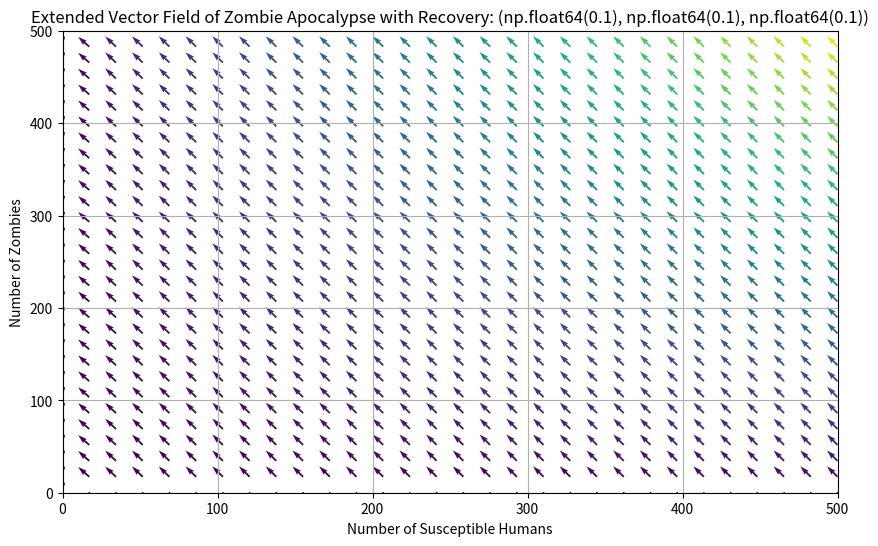
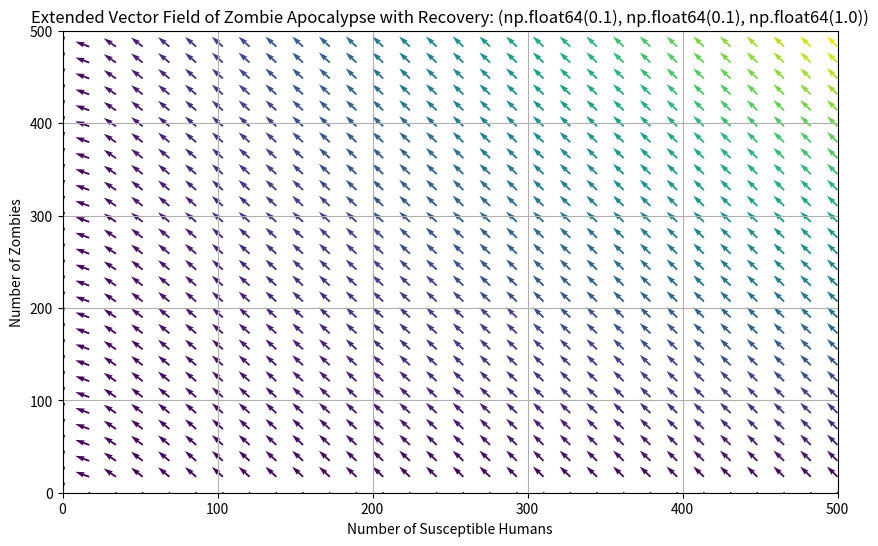
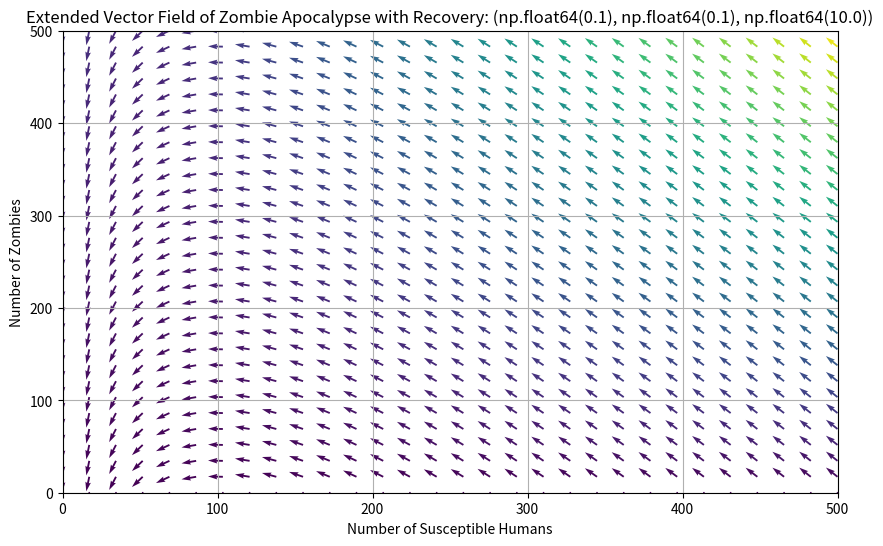
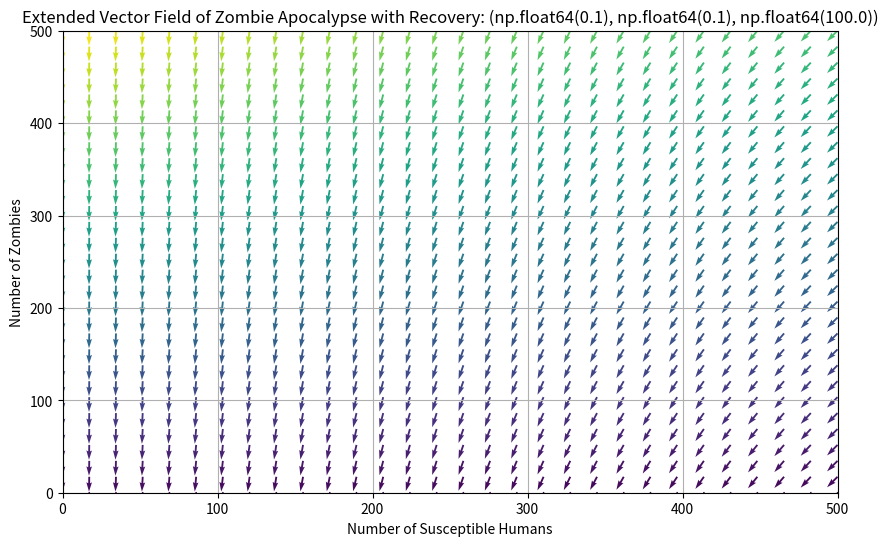
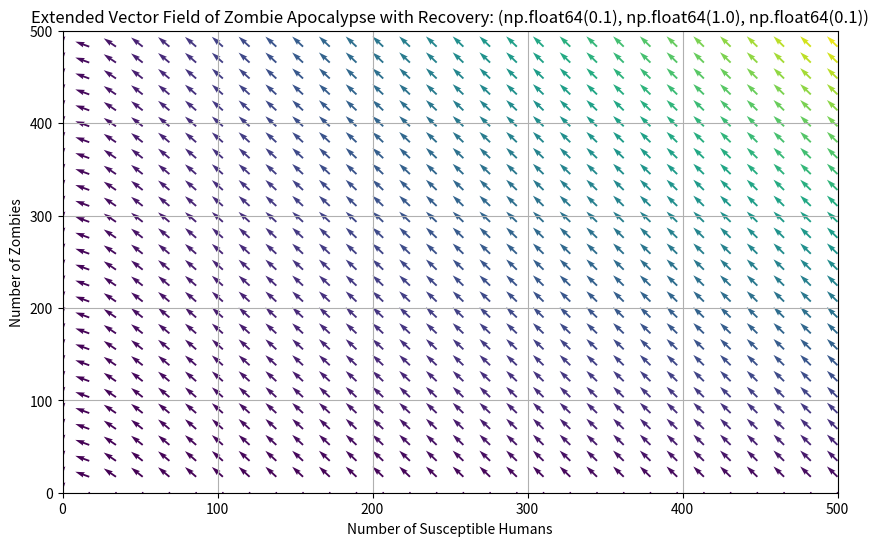
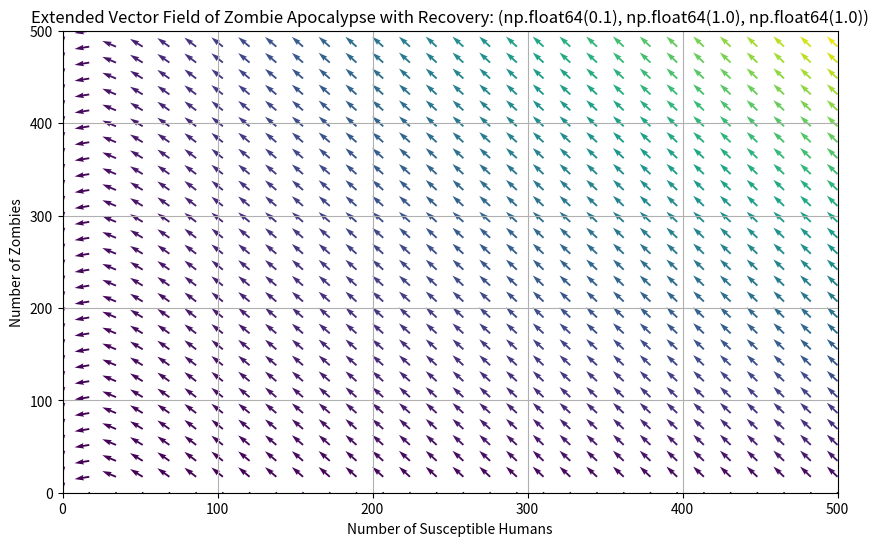
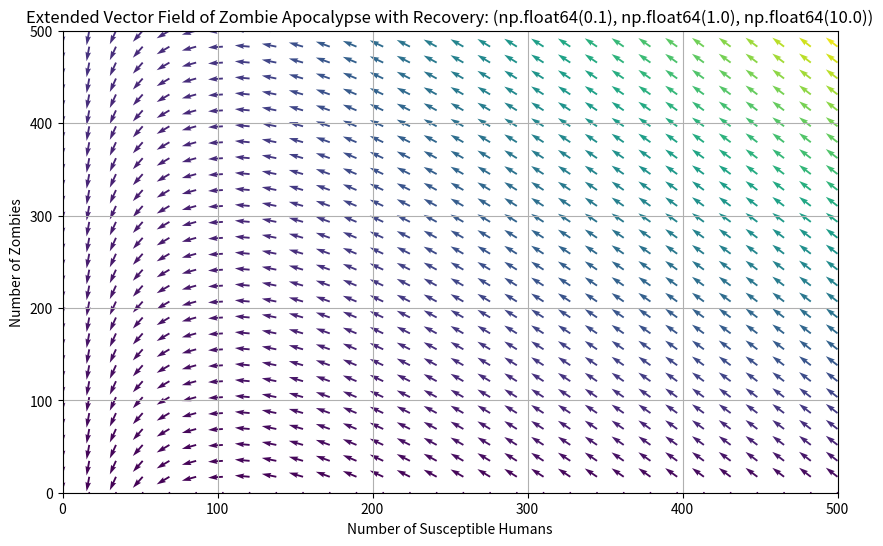
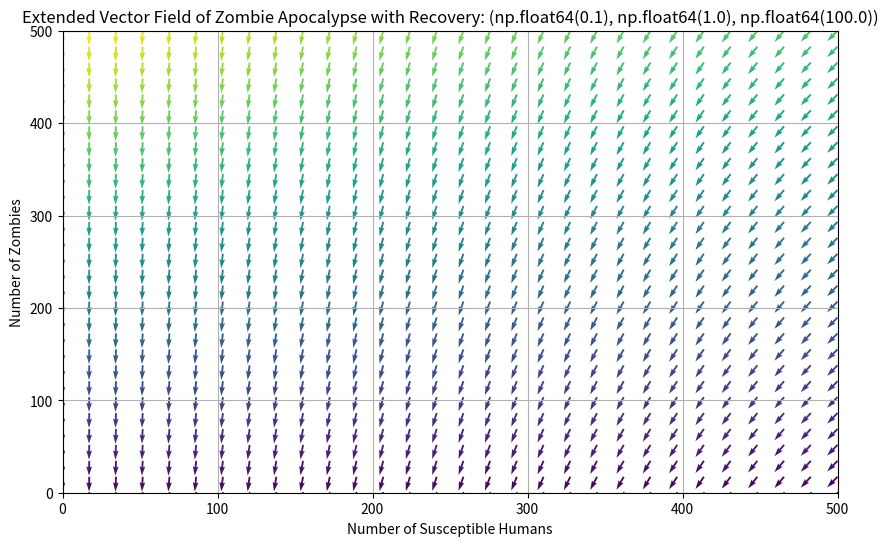
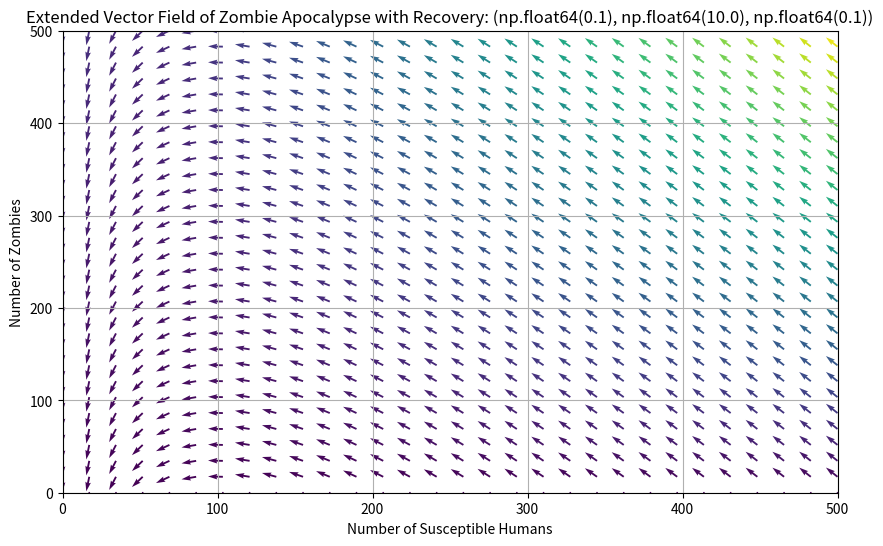
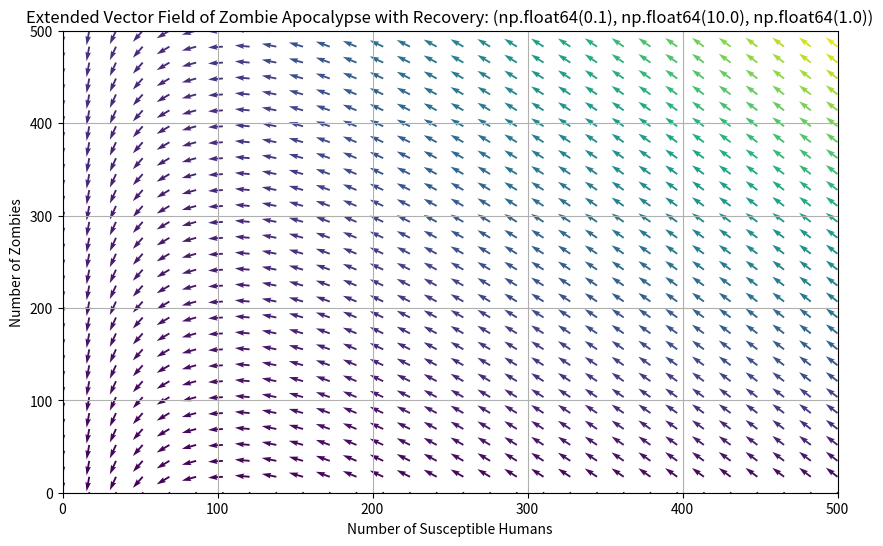
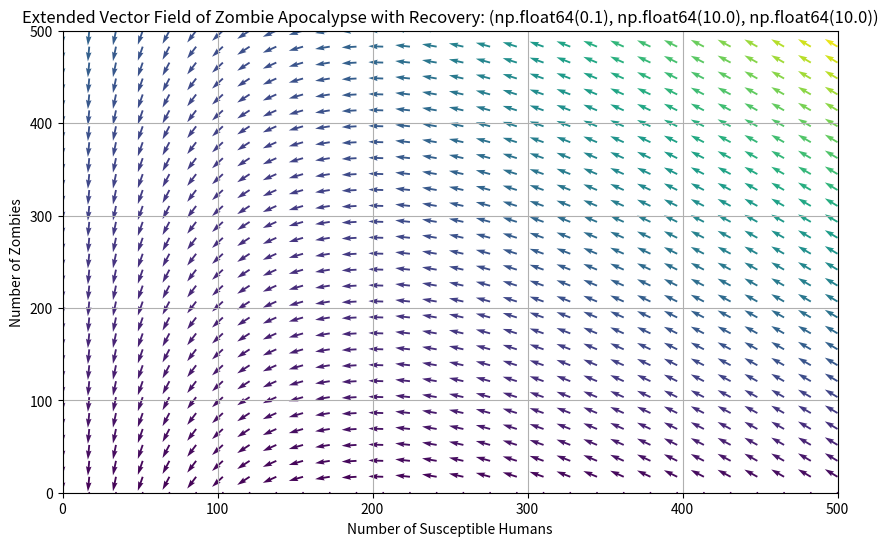
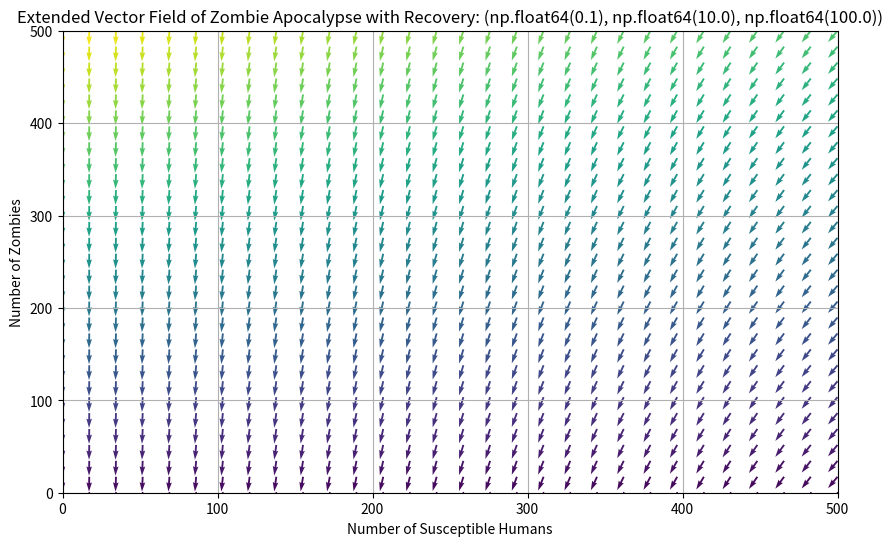
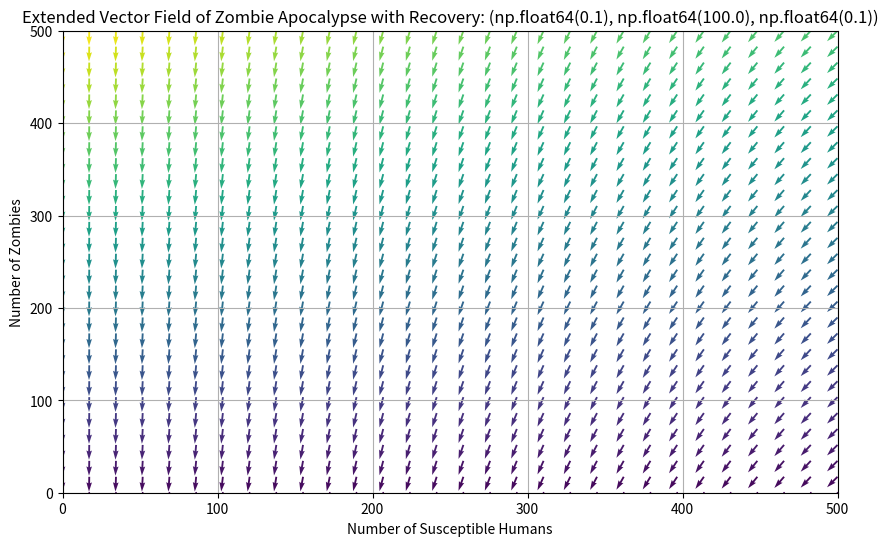
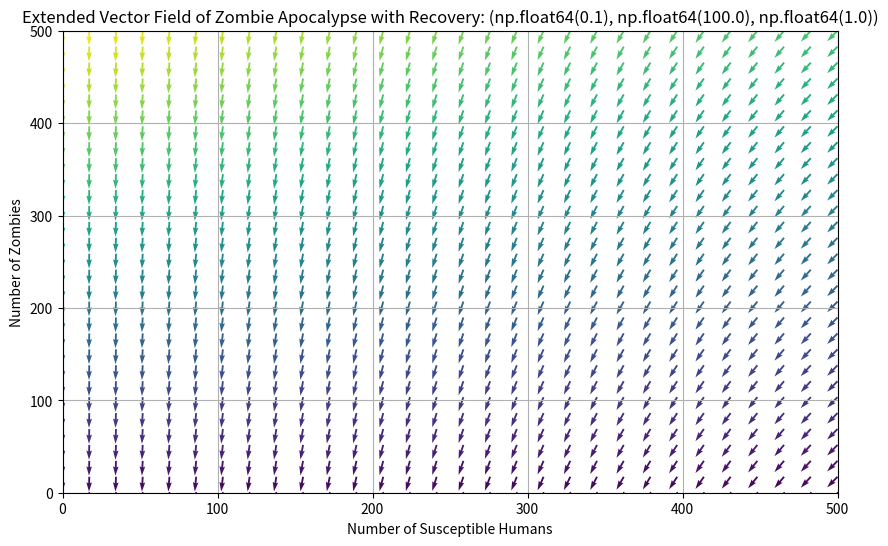
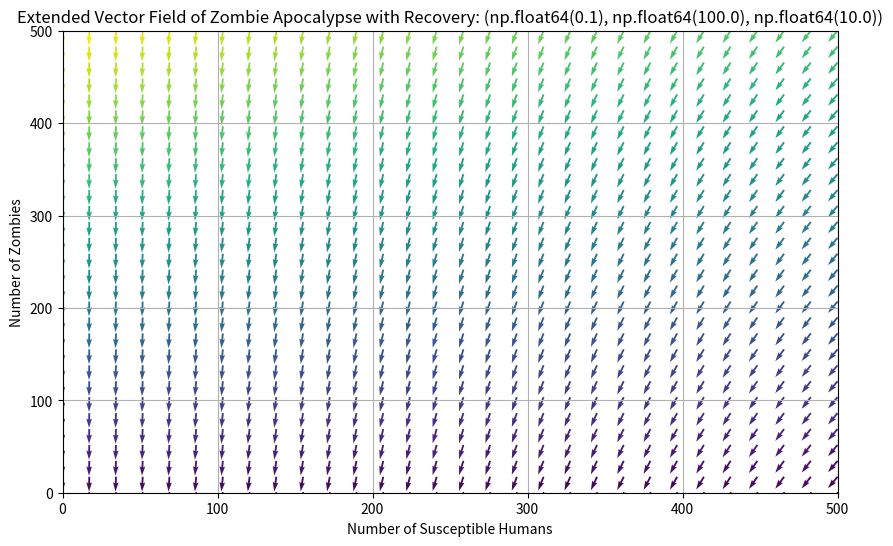
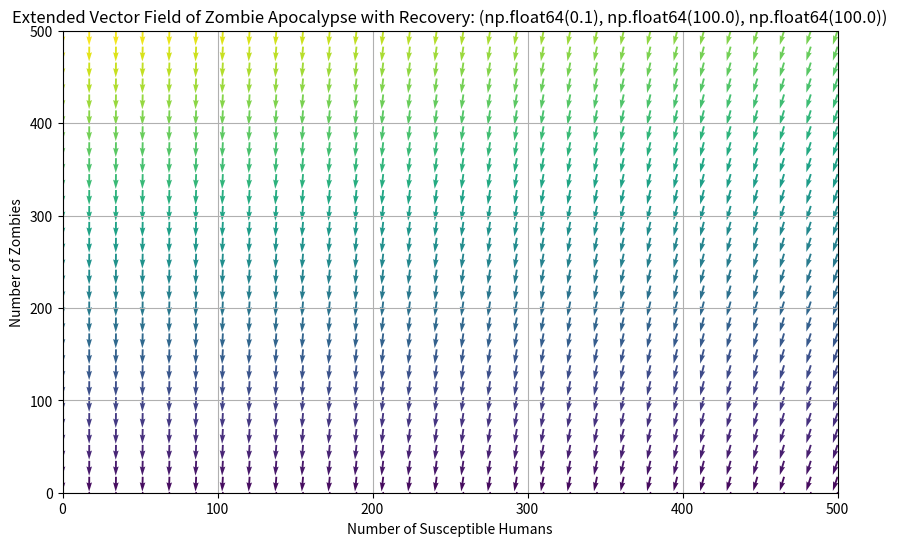

Here is the Python script that generated these plots, in order:
import numpy as np
import matplotlib.pyplot as plt
from itertools import product

# Parameters
beta = np.array([0.1, 1, 10, 100])  # Transmission rate
delta = np.array([0.1, 1, 10, 100])  # Elimination rate of zombies by humans
gamma = np.array([0.1, 1, 10, 100])  # Recovery rate of zombies back to humans

# Extended system of differential equations
def extended_zombie_apocalypse(S, Z, beta, delta, gamma):
    dSdt = -beta * S * Z
    dZdt = beta * S * Z - delta * Z - gamma * Z
    return dSdt, dZdt

# Grid resolution
S_values, Z_values = np.meshgrid(np.linspace(0, 500, 30), np.linspace(0, 500, 30))  # Manually set grid resolution

# Iterate over all combinations of beta, delta, and gamma
for beta_val, delta_val, gamma_val in product(beta, delta, gamma):
    # Compute vector field
    dS, dZ = extended_zombie_apocalypse(S_values, Z_values, beta_val, delta_val, gamma_val)

    # Normalize vectors (for better visualization)
    N = np.sqrt(dS**2 + dZ**2)
    N[N == 0] = 1  # Avoid division by zero
    dS /= N
    dZ /= N

    # Plotting the vector field
    plt.figure(figsize=(10, 6))
    plt.quiver(S_values, Z_values, dS, dZ, N)
    plt.xlabel('Number of Susceptible Humans')
    plt.ylabel('Number of Zombies')
    plt.title(f'Extended Vector Field of Zombie Apocalypse with Recovery: {(beta_val, delta_val, gamma_val)}')
    plt.grid(True)
    plt.xlim([0, 500])
    plt.ylim([0, 500])
plt.show()
